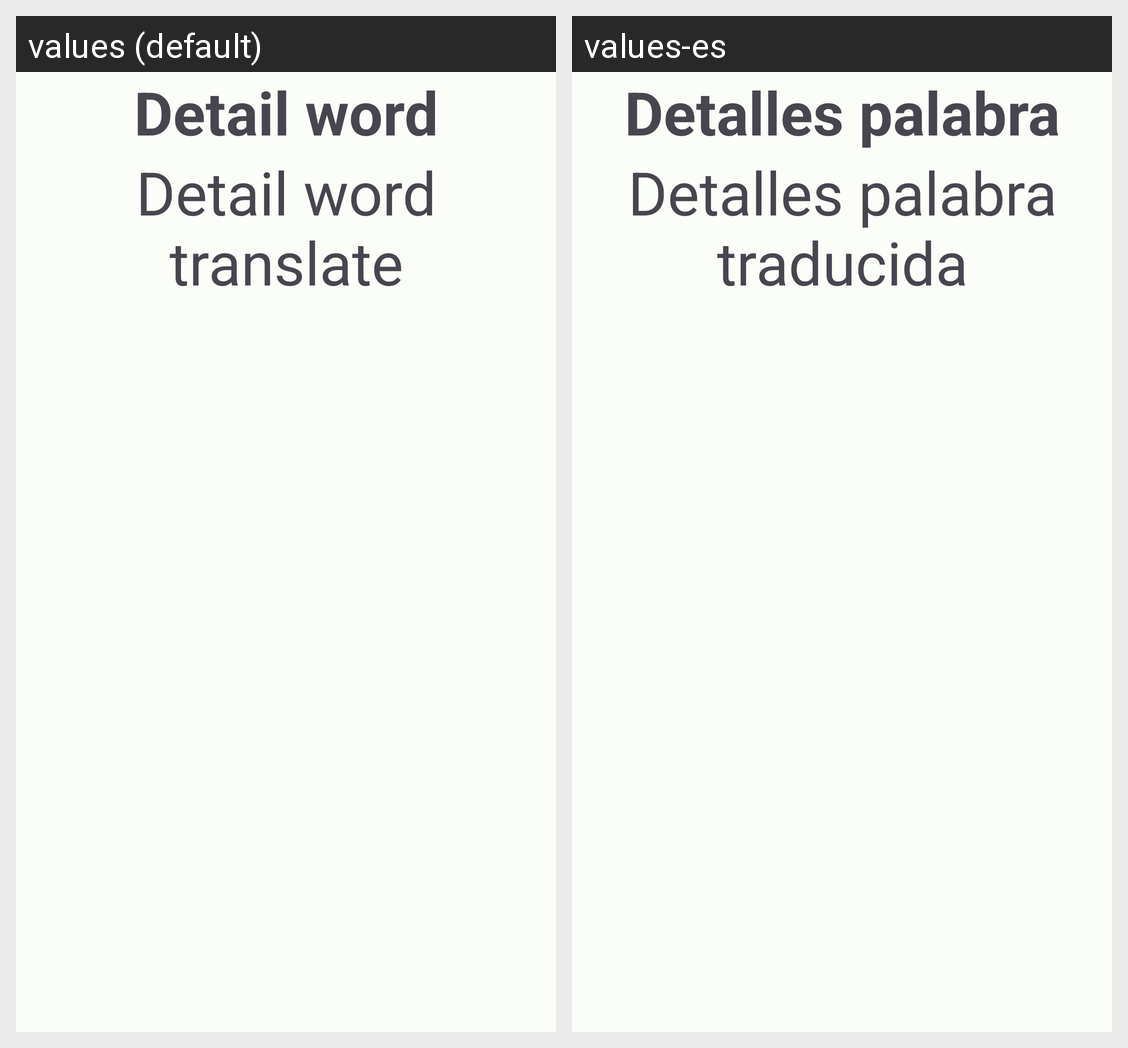

The Android screen above is rendered under two locales of the same app. Produce the string resources it draws, with the default and per-locale values.
Android screen res/layout/fragment_detail.xml rendered under 2 locales, left to right: values (default), values-es. Device: Nexus 5 (rendered at 1080×1920; each locale shown at half size, 540×960, under a caption strip naming it); theme Theme.ProyectoDiccionario.
Strings drawn on this screen, with the default value and each locale's value (text and hints the layout hard-codes, and strings that could not be matched under every locale, appear in the picture but are not listed):

detail_fav
  values: Detail word
  values-es: Detalles palabra

detail_trasl
  values: Detail word translate
  values-es: Detalles palabra traducida
